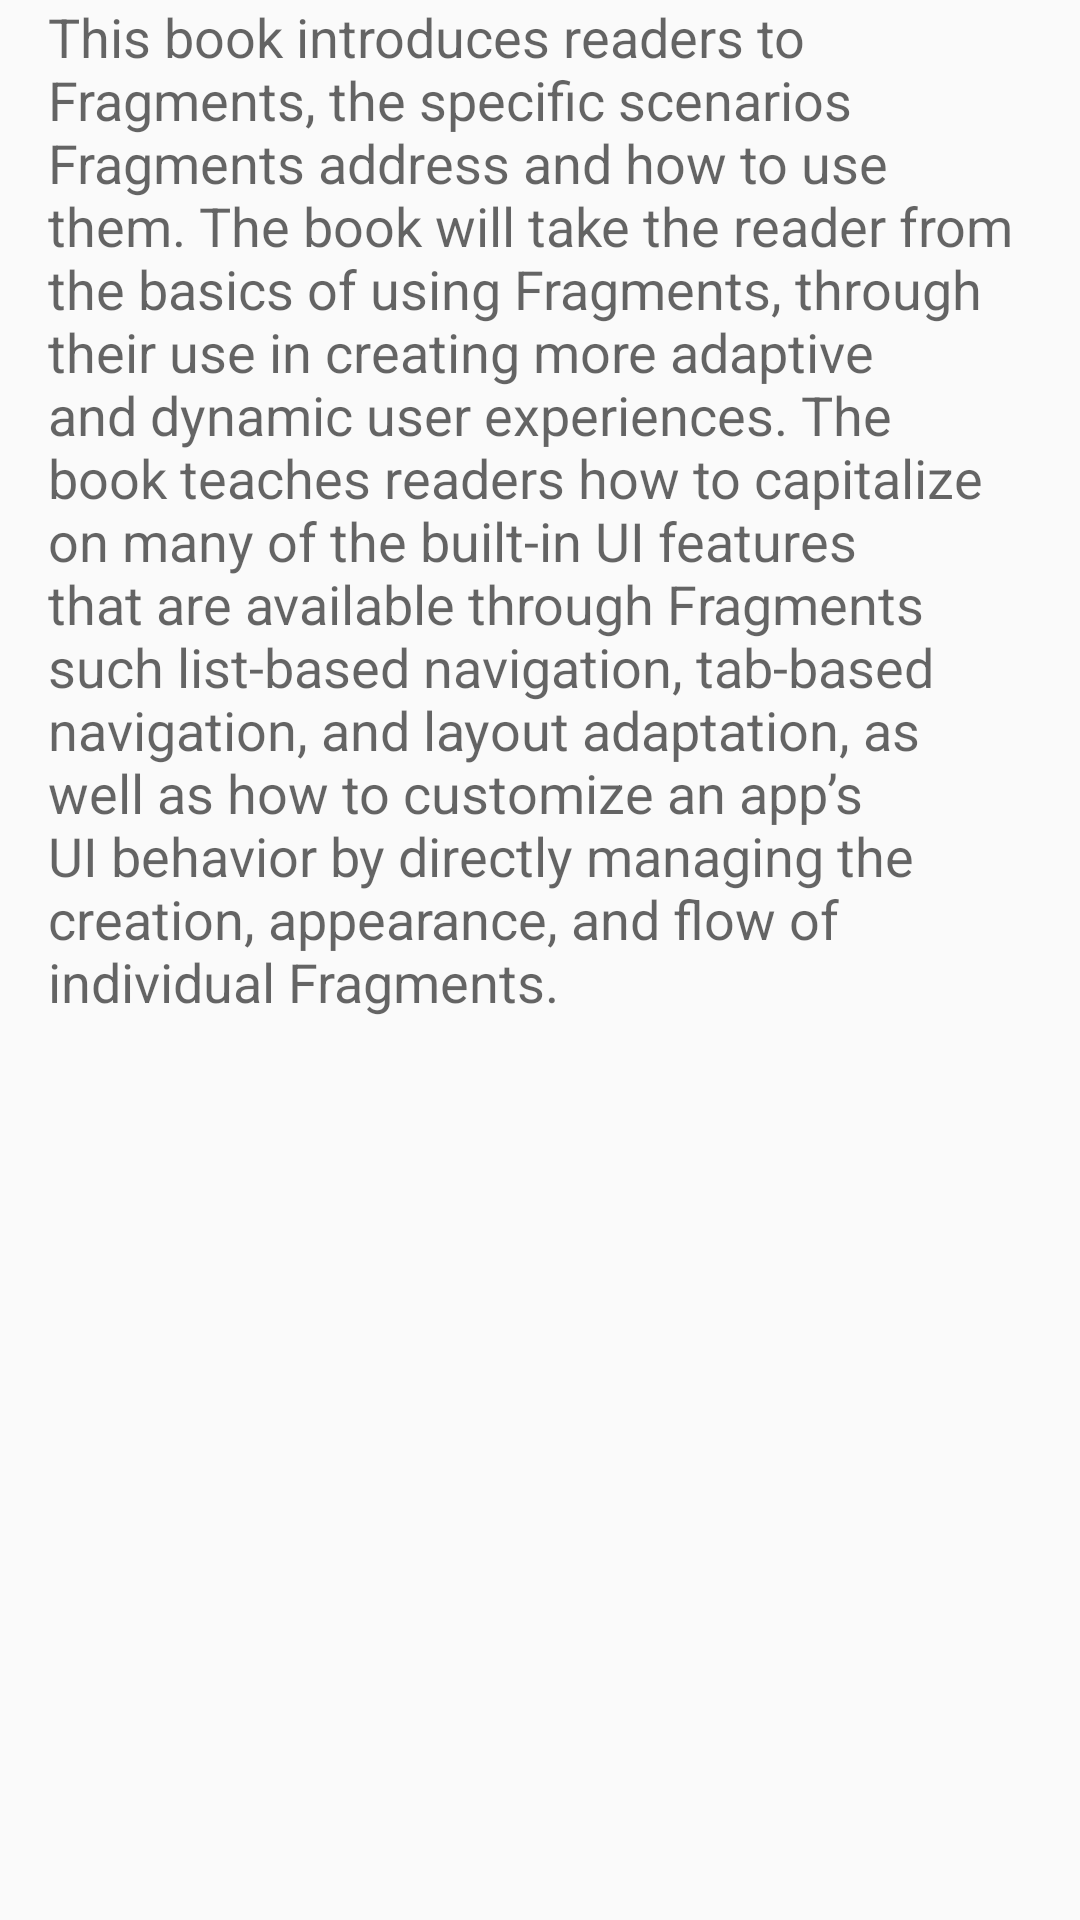

Write the Android layout XML for this screen, with the resource values it uses.
<!-- AndroidManifest.xml: application theme AppTheme -->
<!-- res/layout/fragment_book_desc.xml -->
<?xml version="1.0" encoding="utf-8"?>
<ScrollView xmlns:android="http://schemas.android.com/apk/res/android"
            android:layout_width="match_parent"
            android:layout_height="match_parent"
            android:id="@+id/scrollDescription">

    <TextView
        android:layout_width="wrap_content"
        android:layout_height="wrap_content"
        android:textAppearance="?android:attr/textAppearanceMedium"
        android:text="@string/dynamicUiDescription"
        android:id="@+id/bookDescription"
        android:paddingLeft="@dimen/activity_horizontal_margin"
        android:paddingRight="@dimen/activity_horizontal_margin"
        android:gravity="fill_horizontal"/>
</ScrollView>
<!-- resources referenced by this layout -->
<resources>
  <dimen name="activity_horizontal_margin">16dp</dimen>
  <string name="dynamicUiDescription">This book introduces readers to Fragments, the specific
      scenarios Fragments address and how to use them. The book will take the reader from the basics
      of using Fragments, through their use in creating more adaptive and dynamic user experiences.
      The book teaches readers how to capitalize on many of the built-in UI features that are
      available through Fragments such list-based navigation, tab-based navigation, and layout
      adaptation, as well as how to customize an app’s UI behavior by directly managing the creation,
      appearance, and flow of individual Fragments.</string>
  <style name="AppTheme" parent="Theme.AppCompat.Light.DarkActionBar">
          
          <item name="colorPrimary">@color/colorPrimary</item>
          <item name="colorPrimaryDark">@color/colorPrimaryDark</item>
          <item name="colorAccent">@color/colorAccent</item>
      </style>
  <color name="colorPrimary">#3F51B5</color>
  <color name="colorPrimaryDark">#303F9F</color>
  <color name="colorAccent">#FF4081</color>
</resources>
